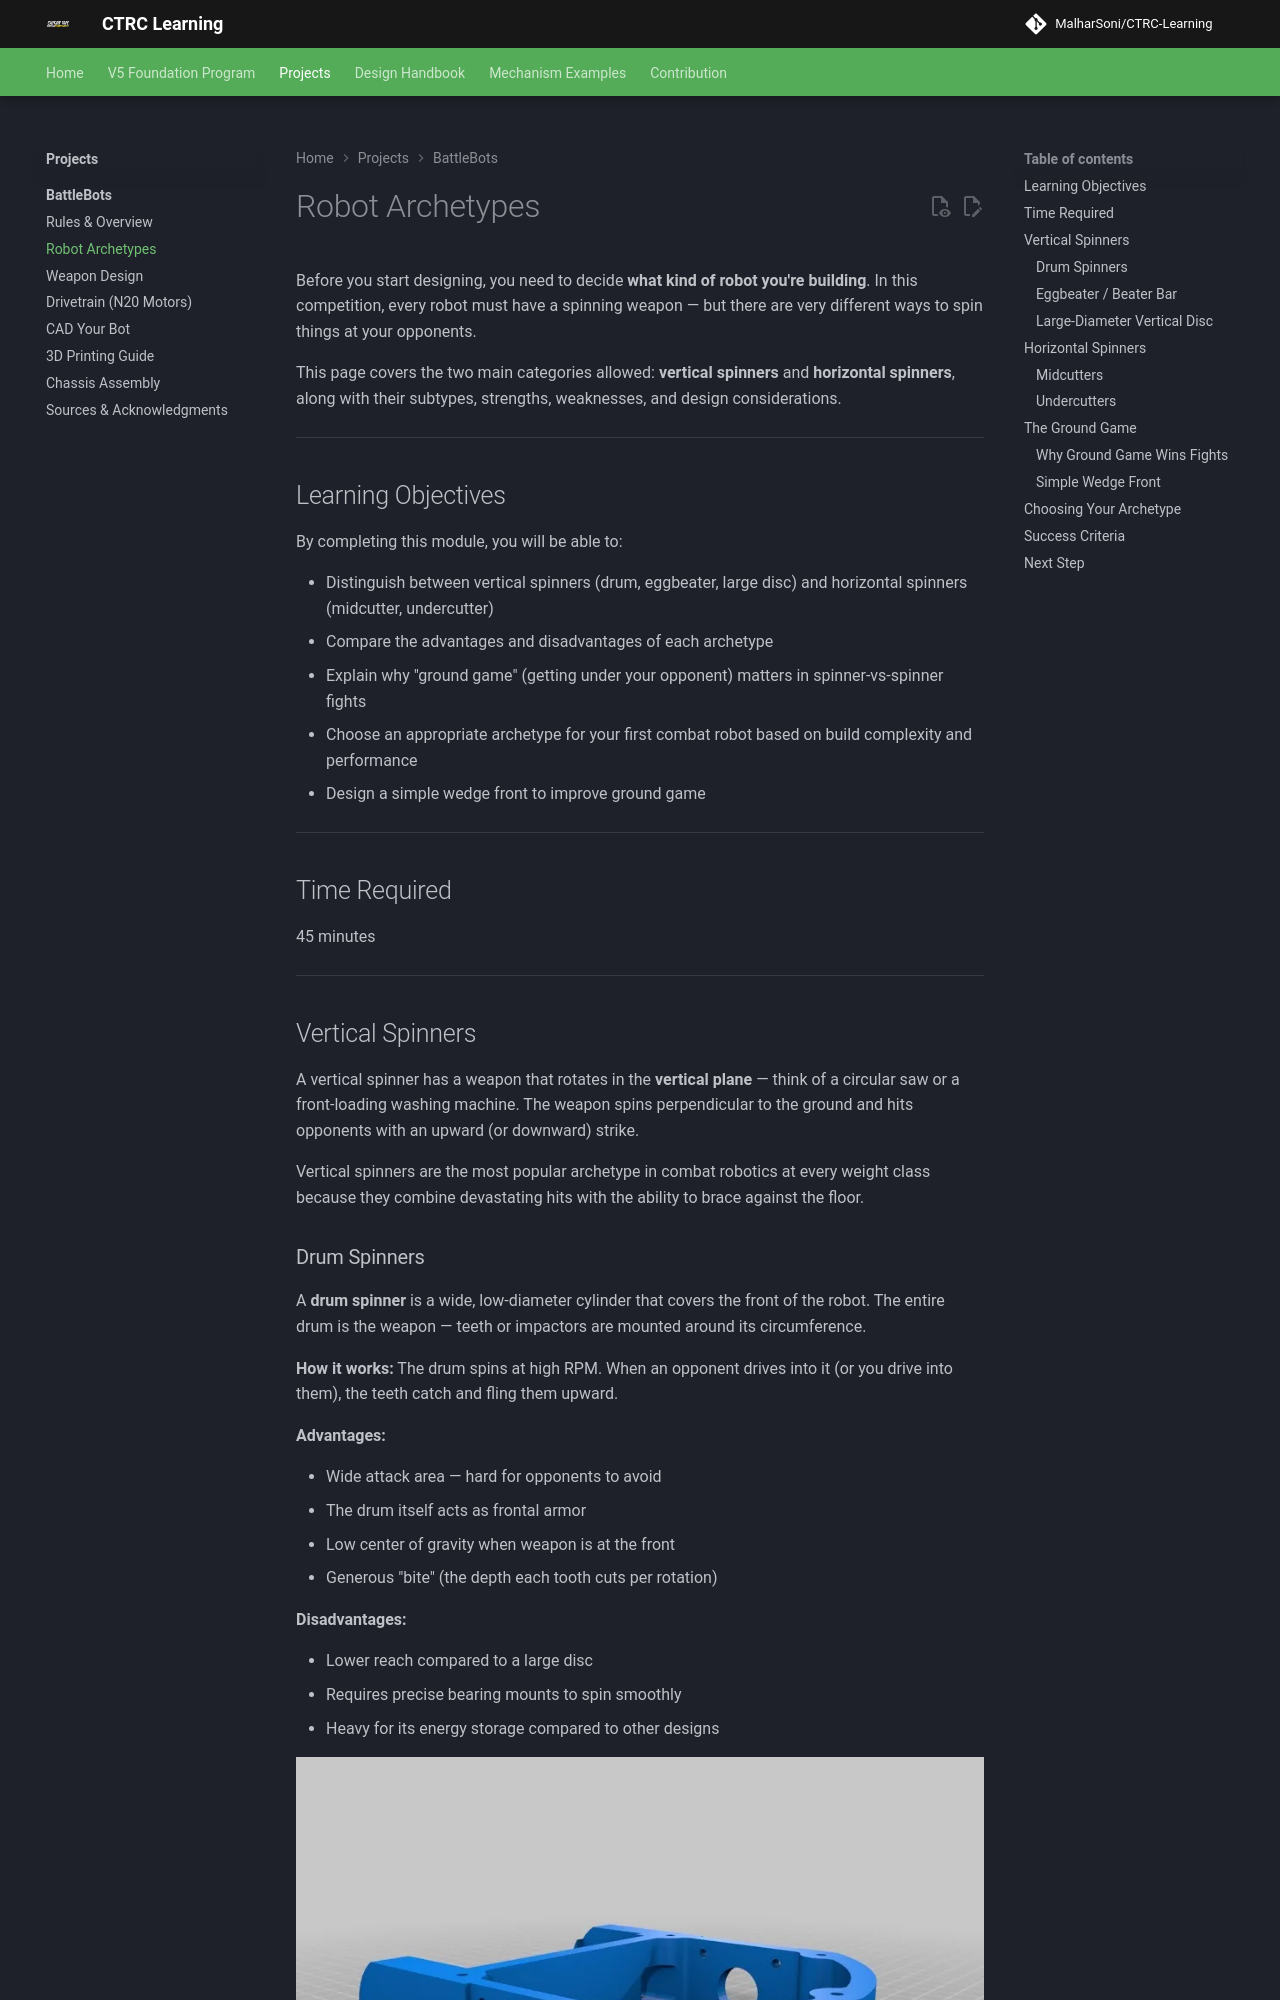

repository: MalharSoni/CTRC-Learning · page: projects/battlebots/robot-archetypes/index.html · generator: mkdocs

# Robot Archetypes

Before you start designing, you need to decide **what kind of robot you're building**. In this competition, every robot must have a spinning weapon — but there are very different ways to spin things at your opponents.

This page covers the two main categories allowed: **vertical spinners** and **horizontal spinners**, along with their subtypes, strengths, weaknesses, and design considerations.

---

## Learning Objectives

By completing this module, you will be able to:

- Distinguish between vertical spinners (drum, eggbeater, large disc) and horizontal spinners (midcutter, undercutter)
- Compare the advantages and disadvantages of each archetype
- Explain why "ground game" (getting under your opponent) matters in spinner-vs-spinner fights
- Choose an appropriate archetype for your first combat robot based on build complexity and performance
- Design a simple wedge front to improve ground game

---

## Time Required

45 minutes

---

## Vertical Spinners

A vertical spinner has a weapon that rotates in the **vertical plane** — think of a circular saw or a front-loading washing machine. The weapon spins perpendicular to the ground and hits opponents with an upward (or downward) strike.

Vertical spinners are the most popular archetype in combat robotics at every weight class because they combine devastating hits with the ability to brace against the floor.
